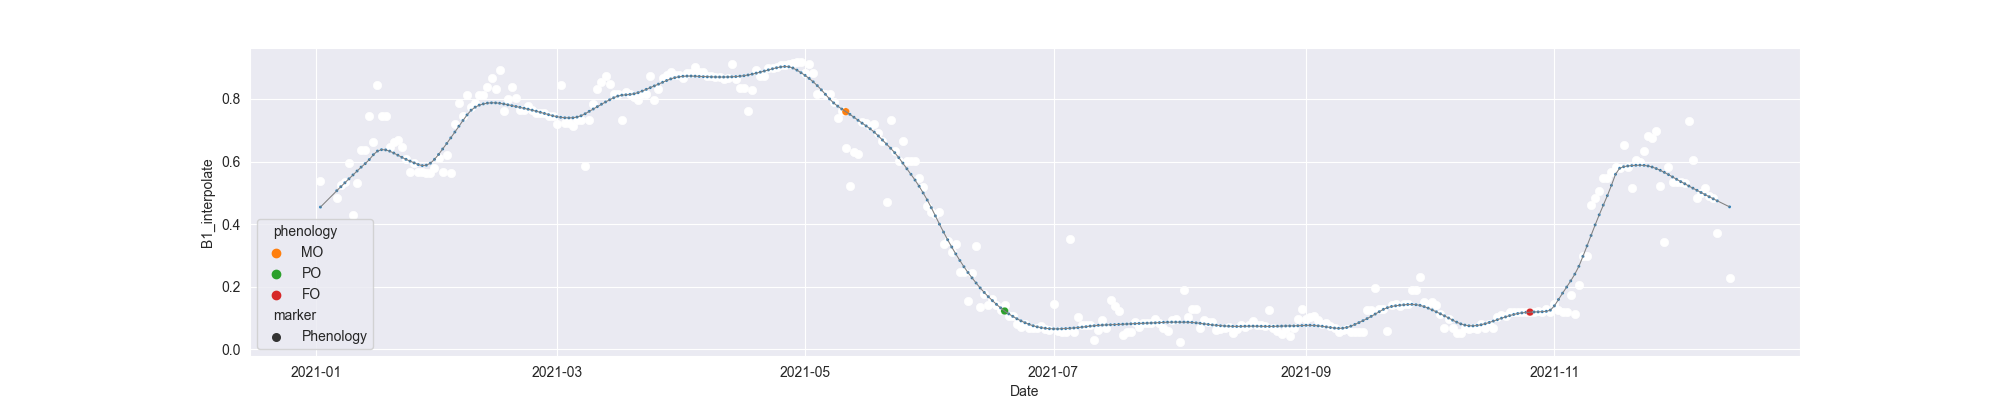

The data file committed next to this chart (first rows):
system:time_start, B1, B1_interpolate, B1_phenology
2021-01-02, 0.5387, 0.5387, 
2021-01-03, , , 
2021-01-04, , , 
2021-01-05, , , 
2021-01-06, , 0.4835, 
2021-01-07, , 0.5237, 
2021-01-08, , 0.5354, 
2021-01-09, , 0.5968, 
2021-01-10, 0.4283, 0.4283, 
2021-01-11, , 0.5322, 
2021-01-12, , 0.636, 
2021-01-13, , 0.636, 
2021-01-14, , 0.7453, 
2021-01-15, , 0.6621, 
2021-01-16, 0.8437, 0.8437, 
2021-01-17, , 0.7453, 
2021-01-18, , 0.7453, 
2021-01-19, 0.6469, 0.6469, 
2021-01-20, , 0.6621, 
2021-01-21, , 0.6701, 
2021-01-22, , 0.6469, 
2021-01-23, , 0.6068, 
2021-01-24, , 0.5668, 
2021-01-25, , 0.5945, 
2021-01-26, , 0.5668, 
2021-01-27, 0.5668, 0.5668, 
2021-01-28, , 0.5647, 
2021-01-29, 0.5626, 0.5626, 
2021-01-30, , 0.5807, 
2021-01-31, , 0.6111, 
2021-02-01, , 0.5668, 
2021-02-02, , 0.6193, 
2021-02-03, , 0.5647, 
2021-02-04, , 0.7212, 
2021-02-05, , 0.7879, 
2021-02-06, , 0.7459, 
2021-02-07, , 0.813, 
2021-02-08, , 0.7748, 
2021-02-09, 0.7879, 0.7879, 
2021-02-10, , 0.813, 
2021-02-11, , 0.813, 
2021-02-12, 0.8381, 0.8381, 
2021-02-13, , 0.8657, 
2021-02-14, , 0.8313, 
2021-02-15, 0.8933, 0.8933, 
2021-02-16, 0.7626, 0.7626, 
2021-02-17, , 0.801, 
2021-02-18, 0.8393, 0.8393, 
2021-02-19, , 0.8017, 
2021-02-20, 0.764, 0.764, 
2021-02-21, , 0.764, 
2021-02-22, , 0.7765, 
2021-02-23, , 0.764, 
2021-02-24, , 0.755, 
2021-02-25, , 0.755, 
2021-02-26, , 0.7546, 
2021-02-27, , 0.7459, 
2021-02-28, 0.7459, 0.7459, 
2021-03-01, 0.7196, 0.7196, 
2021-03-02, 0.8443, 0.8443, 
... 287 more rows
